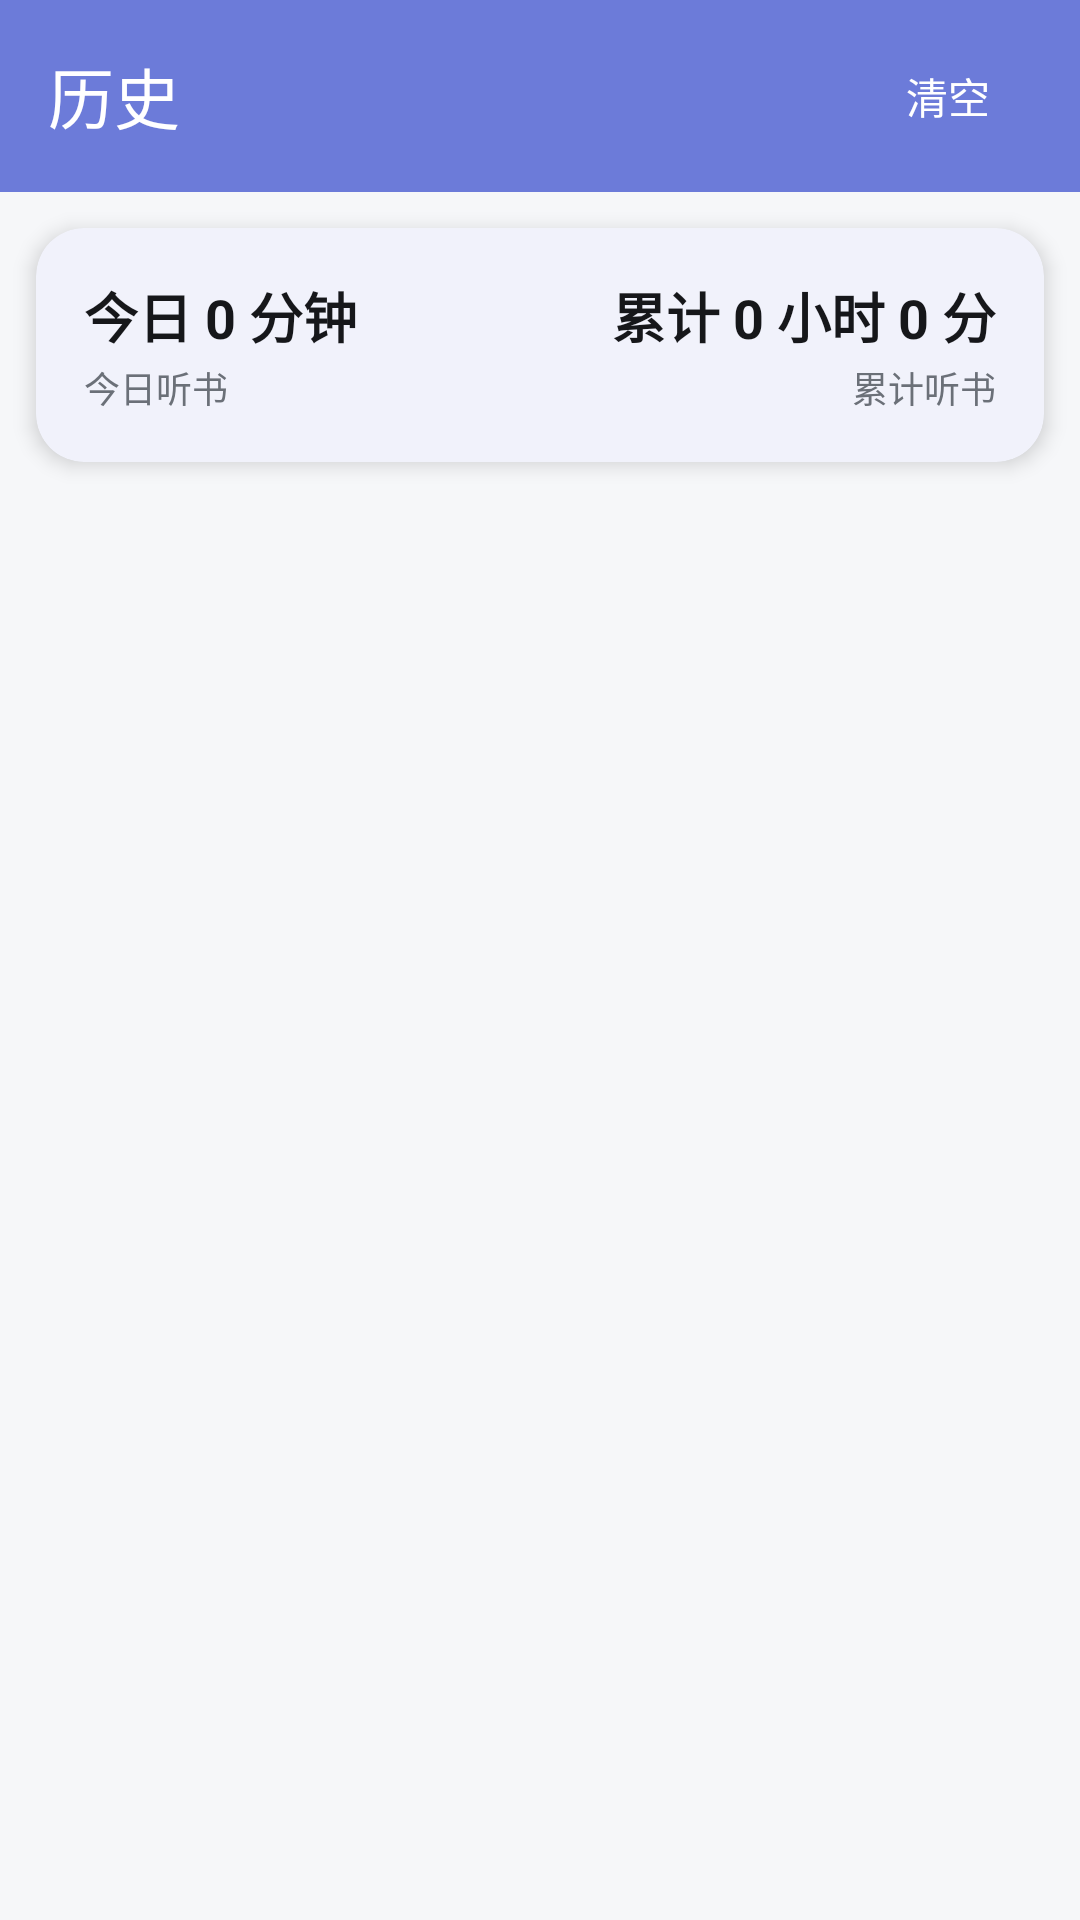

Layout XML and referenced resources for this Android screen:
<!-- AndroidManifest.xml: application theme Theme.YunpanTingshu -->
<!-- res/layout/fragment_history.xml -->
<?xml version="1.0" encoding="utf-8"?>
<LinearLayout xmlns:android="http://schemas.android.com/apk/res/android"
    xmlns:app="http://schemas.android.com/apk/res-auto"
    android:layout_width="match_parent"
    android:layout_height="match_parent"
    android:orientation="vertical"
    android:background="@color/background">

    <com.google.android.material.appbar.AppBarLayout
        android:layout_width="match_parent"
        android:layout_height="wrap_content"
        android:background="@color/primary">

        <androidx.appcompat.widget.Toolbar
            android:id="@+id/toolbar"
            android:layout_width="match_parent"
            android:layout_height="?attr/actionBarSize"
            app:title="@string/title_history"
            app:titleTextColor="@color/onPrimary">

            <com.google.android.material.button.MaterialButton
                android:id="@+id/btnClear"
                style="@style/Widget.Material3.Button.TextButton"
                android:layout_width="wrap_content"
                android:layout_height="wrap_content"
                android:layout_gravity="end"
                android:text="@string/history_clear"
                android:textColor="@color/onPrimary" />
        </androidx.appcompat.widget.Toolbar>
    </com.google.android.material.appbar.AppBarLayout>

    
    <com.google.android.material.card.MaterialCardView
        style="@style/Widget.Yunpan.Card"
        android:layout_width="match_parent"
        android:layout_height="wrap_content"
        android:layout_margin="12dp">

        <LinearLayout
            android:layout_width="match_parent"
            android:layout_height="wrap_content"
            android:orientation="horizontal"
            android:padding="16dp">

            <LinearLayout
                android:layout_width="0dp"
                android:layout_height="wrap_content"
                android:layout_weight="1"
                android:orientation="vertical">

                <TextView
                    android:id="@+id/tvToday"
                    android:layout_width="wrap_content"
                    android:layout_height="wrap_content"
                    android:text="@string/me_stat_today"
                    android:textColor="@color/onSurface"
                    android:textSize="18sp"
                    android:textStyle="bold" />

                <TextView
                    android:layout_width="wrap_content"
                    android:layout_height="wrap_content"
                    android:text="今日听书"
                    android:textColor="@color/onSurfaceVariant"
                    android:textSize="12sp"
                    android:layout_marginTop="2dp" />
            </LinearLayout>

            <LinearLayout
                android:layout_width="0dp"
                android:layout_height="wrap_content"
                android:layout_weight="1"
                android:orientation="vertical"
                android:gravity="end">

                <TextView
                    android:id="@+id/tvTotal"
                    android:layout_width="wrap_content"
                    android:layout_height="wrap_content"
                    android:text="@string/me_stat_total"
                    android:textColor="@color/onSurface"
                    android:textSize="18sp"
                    android:textStyle="bold" />

                <TextView
                    android:layout_width="wrap_content"
                    android:layout_height="wrap_content"
                    android:text="累计听书"
                    android:textColor="@color/onSurfaceVariant"
                    android:textSize="12sp"
                    android:layout_marginTop="2dp" />
            </LinearLayout>
        </LinearLayout>
    </com.google.android.material.card.MaterialCardView>

    
    <com.google.android.material.card.MaterialCardView
        android:id="@+id/cardResume"
        style="@style/Widget.Yunpan.Card"
        android:layout_width="match_parent"
        android:layout_height="wrap_content"
        android:layout_marginHorizontal="12dp"
        android:layout_marginTop="4dp"
        android:visibility="gone">

        <LinearLayout
            android:layout_width="match_parent"
            android:layout_height="wrap_content"
            android:orientation="horizontal"
            android:gravity="center_vertical"
            android:padding="16dp">

            <LinearLayout
                android:layout_width="0dp"
                android:layout_height="wrap_content"
                android:layout_weight="1"
                android:orientation="vertical">

                <TextView
                    android:id="@+id/tvResumeTitle"
                    android:layout_width="wrap_content"
                    android:layout_height="wrap_content"
                    android:text="继续收听"
                    android:textAppearance="@style/TextAppearance.Yunpan.Title" />

                <TextView
                    android:id="@+id/tvResumeInfo"
                    android:layout_width="match_parent"
                    android:layout_height="wrap_content"
                    android:layout_marginTop="4dp"
                    android:text=""
                    android:textAppearance="@style/TextAppearance.Yunpan.ListSub" />
            </LinearLayout>

            <com.google.android.material.button.MaterialButton
                android:id="@+id/btnResume"
                style="@style/Widget.Material3.Button"
                android:layout_width="wrap_content"
                android:layout_height="wrap_content"
                android:layout_marginStart="12dp"
                android:text="▶ 播放" />
        </LinearLayout>
    </com.google.android.material.card.MaterialCardView>

    <FrameLayout
        android:layout_width="match_parent"
        android:layout_height="0dp"
        android:layout_weight="1">

        <androidx.recyclerview.widget.RecyclerView
            android:id="@+id/historyList"
            android:layout_width="match_parent"
            android:layout_height="match_parent"
            android:paddingHorizontal="12dp"
            android:clipToPadding="false" />

        <TextView
            android:id="@+id/emptyView"
            android:layout_width="wrap_content"
            android:layout_height="wrap_content"
            android:layout_gravity="center"
            android:text="@string/history_empty"
            android:textColor="@color/onSurfaceVariant"
            android:textSize="15sp"
            android:visibility="gone" />
    </FrameLayout>

</LinearLayout>
<!-- resources referenced by this layout -->
<resources>
  <color name="background">#F6F7F9</color>
  <color name="onPrimary">#FFFFFF</color>
  <color name="onSurface">#16171A</color>
  <color name="onSurfaceVariant">#6B7078</color>
  <color name="primary">#6C7BD9</color>
  <string name="history_clear">清空</string>
  <string name="history_empty">还没有播放记录</string>
  <string name="me_stat_today">今日 0 分钟</string>
  <string name="me_stat_total">累计 0 小时 0 分</string>
  <string name="title_history">历史</string>
  <style name="TextAppearance.Yunpan.ListSub" parent="TextAppearance.Material3.BodyMedium">
          <item name="android:textSize">13sp</item>
          <item name="android:fontFamily">sans-serif</item>
          <item name="android:textColor">?attr/colorOnSurfaceVariant</item>
          <item name="android:maxLines">1</item>
          <item name="android:ellipsize">end</item>
      </style>
  <style name="TextAppearance.Yunpan.Title" parent="TextAppearance.Material3.TitleLarge">
          <item name="android:textSize">20sp</item>
          <item name="android:fontFamily">sans-serif-medium</item>
          <item name="android:textColor">?attr/colorOnSurface</item>
      </style>
  <style name="Widget.Yunpan.Card" parent="Widget.Material3.CardView.Elevated">
          <item name="cardCornerRadius">@dimen/corner_card</item>
          <item name="cardElevation">@dimen/card_elevation</item>
          <item name="cardBackgroundColor">@color/surface</item>
      </style>
  <style name="Theme.YunpanTingshu" parent="Theme.Material3.DayNight.NoActionBar">
          <item name="colorPrimary">@color/primary</item>
          <item name="colorOnPrimary">@color/onPrimary</item>
          <item name="colorPrimaryContainer">@color/primaryContainer</item>
          <item name="colorOnPrimaryContainer">@color/onPrimaryContainer</item>
          <item name="colorSecondary">@color/secondary</item>
          <item name="colorOnSecondary">@color/onSecondary</item>
          <item name="colorSecondaryContainer">@color/secondaryContainer</item>
          <item name="colorOnSecondaryContainer">@color/onSecondaryContainer</item>
          <item name="android:colorBackground">@color/background</item>
          <item name="colorOnBackground">@color/onBackground</item>
          <item name="colorSurface">@color/surface</item>
          <item name="colorOnSurface">@color/onSurface</item>
          <item name="colorSurfaceVariant">@color/surfaceVariant</item>
          <item name="colorOnSurfaceVariant">@color/onSurfaceVariant</item>
          <item name="colorOutline">@color/outline</item>
          <item name="colorError">@color/error</item>
          <item name="colorOnError">@color/onError</item>
          <item name="android:fontFamily">sans-serif</item>
          <item name="android:statusBarColor">@android:color/transparent</item>
          <item name="android:navigationBarColor">@color/background</item>
          <item name="android:windowLightStatusBar" tools:targetApi="m">false</item>
      </style>
  <dimen name="corner_card">16dp</dimen>
  <dimen name="card_elevation">4dp</dimen>
  <color name="surface">#FFFFFF</color>
  <color name="primaryContainer">#E4E7FB</color>
  <color name="onPrimaryContainer">#1B2150</color>
  <color name="secondary">#5B5F66</color>
  <color name="onSecondary">#FFFFFF</color>
  <color name="secondaryContainer">#E4E5E9</color>
  <color name="onSecondaryContainer">#1A1C20</color>
  <color name="onBackground">#16171A</color>
  <color name="surfaceVariant">#F0F1F4</color>
  <color name="outline">#C9CCD2</color>
  <color name="error">#BA1A1A</color>
  <color name="onError">#FFFFFF</color>
</resources>
